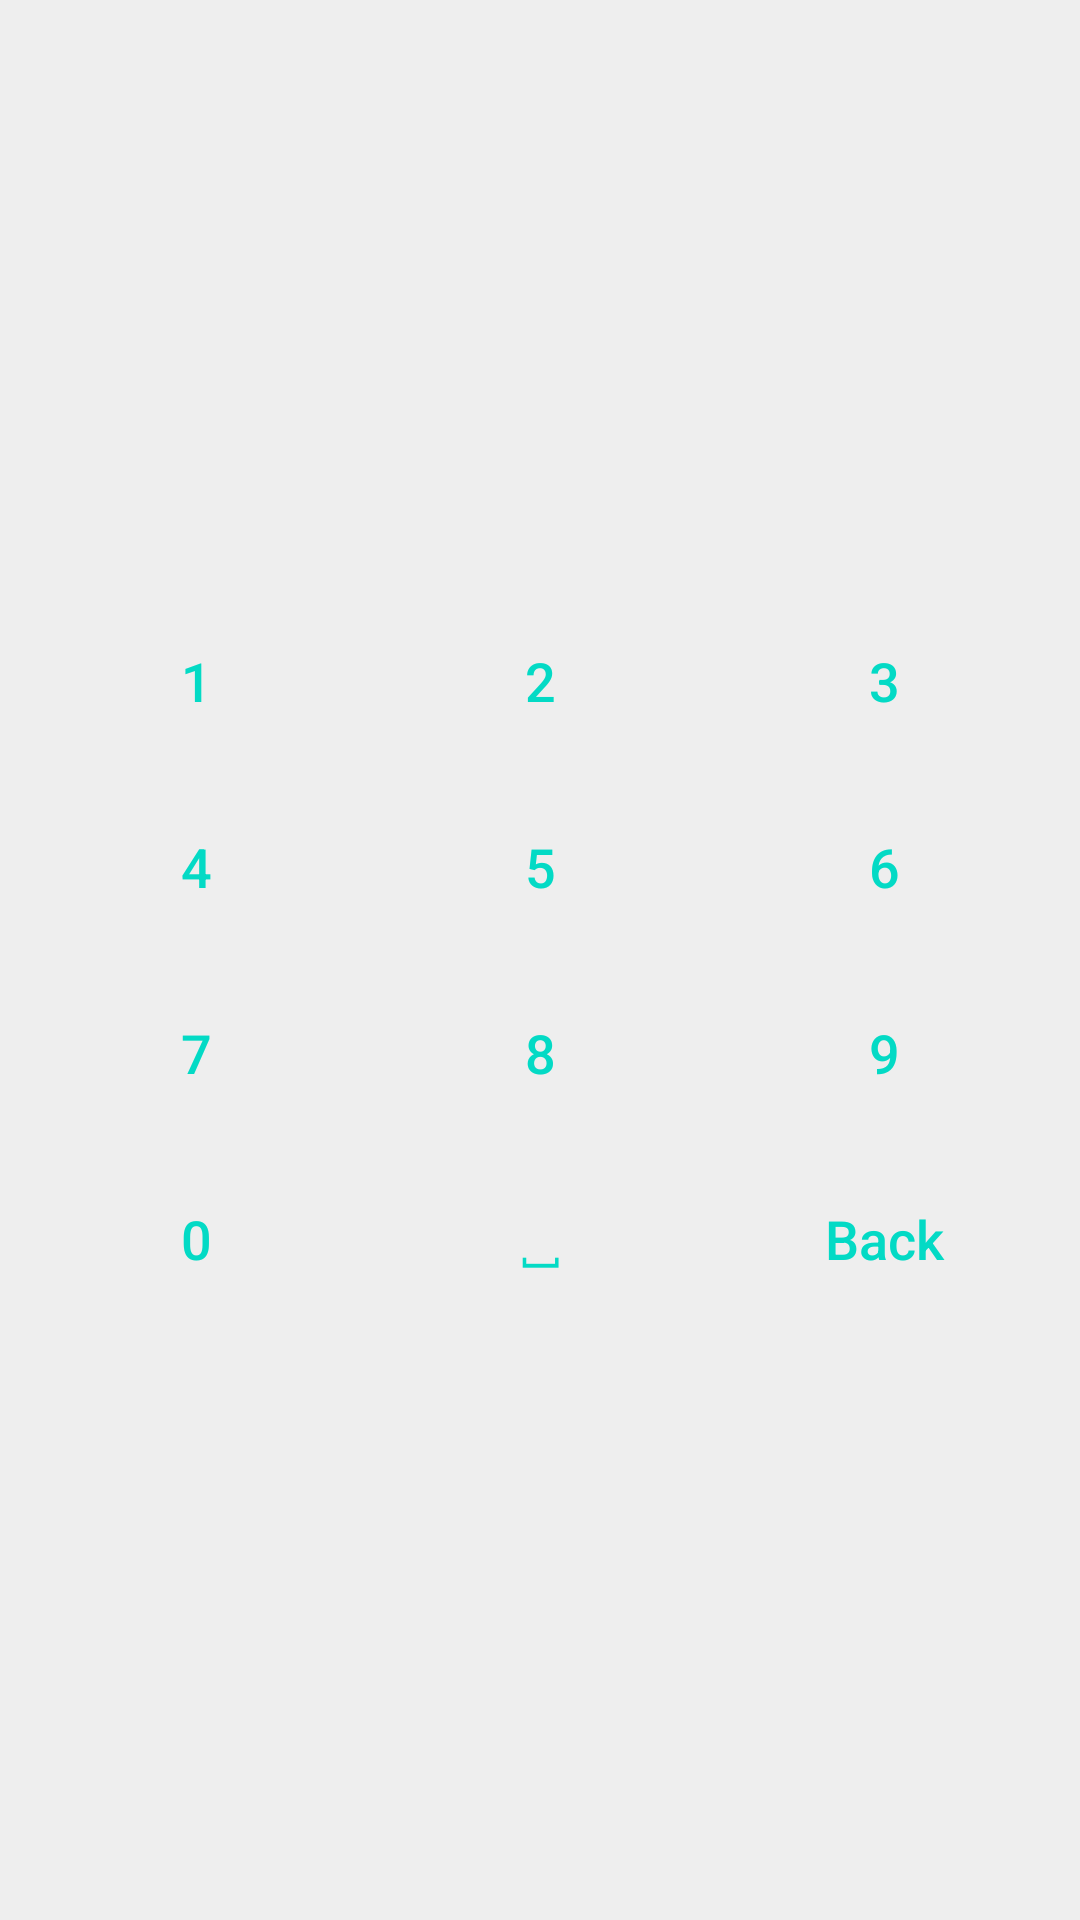

Layout XML and referenced resources for this Android screen:
<!-- AndroidManifest.xml: application theme AppTheme -->
<!-- res/layout/keyboard_numbers.xml -->
<?xml version="1.0" encoding="utf-8"?>
<LinearLayout xmlns:android="http://schemas.android.com/apk/res/android"
    android:orientation="vertical"
    android:layout_width="match_parent"
    android:layout_height="match_parent"
    android:gravity="center"
    android:padding="8dp"
    android:background="#EEE">

    <LinearLayout
        android:layout_width="match_parent"
        android:layout_height="wrap_content"
        android:orientation="horizontal">

        <Button
            android:id="@+id/btn_1"
            style="@style/KeyboardButton"
            android:text="1"
            android:layout_width="0dp"
            android:layout_weight="1"
            android:layout_height="50dp"
            android:tag="key"/>
        <Button
            android:id="@+id/btn_2"
            style="@style/KeyboardButton"
            android:text="2"
            android:layout_width="0dp"
            android:layout_weight="1"
            android:layout_height="50dp"
            android:tag="key"/>
        <Button
            android:id="@+id/btn_3"
            style="@style/KeyboardButton"
            android:text="3"
            android:layout_width="0dp"
            android:layout_weight="1"
            android:layout_height="50dp"
            android:tag="key"/>
    </LinearLayout>

    <LinearLayout
        android:layout_width="match_parent"
        android:layout_height="wrap_content"
        android:orientation="horizontal">

        <Button
            android:id="@+id/btn_4"
            style="@style/KeyboardButton"
            android:text="4"
            android:layout_width="0dp"
            android:layout_weight="1"
            android:layout_height="50dp"
            android:tag="key"/>
        <Button
            android:id="@+id/btn_5"
            style="@style/KeyboardButton"
            android:text="5"
            android:layout_width="0dp"
            android:layout_weight="1"
            android:layout_height="50dp"
            android:tag="key"/>
        <Button
            android:id="@+id/btn_6"
            style="@style/KeyboardButton"
            android:text="6"
            android:layout_width="0dp"
            android:layout_weight="1"
            android:layout_height="50dp"
            android:tag="key"/>
    </LinearLayout>

    <LinearLayout
        android:layout_width="match_parent"
        android:layout_height="wrap_content"
        android:orientation="horizontal">

        <Button
            android:id="@+id/btn_7"
            style="@style/KeyboardButton"
            android:text="7"
            android:layout_width="0dp"
            android:layout_weight="1"
            android:layout_height="50dp"
            android:tag="key"/>
        <Button
            android:id="@+id/btn_8"
            style="@style/KeyboardButton"
            android:text="8"
            android:layout_width="0dp"
            android:layout_weight="1"
            android:layout_height="50dp"
            android:tag="key"/>
        <Button
            android:id="@+id/btn_9"
            style="@style/KeyboardButton"
            android:text="9"
            android:layout_width="0dp"
            android:layout_weight="1"
            android:layout_height="50dp"
            android:tag="key"/>
    </LinearLayout>

    <LinearLayout
        android:layout_width="match_parent"
        android:layout_height="wrap_content"
        android:orientation="horizontal">

        <Button
            android:id="@+id/btn_0"
            style="@style/KeyboardButton"
            android:text="0"
            android:layout_width="0dp"
            android:layout_weight="1"
            android:layout_height="50dp"
            android:tag="key"/>
        <Button
            android:id="@+id/btn_space"
            style="@style/KeyboardButton"
            android:text="⎵"
            android:layout_width="0dp"
            android:layout_weight="1"
            android:layout_height="50dp"
            android:tag="key"/>
        <Button
            android:id="@+id/btn_back"
            style="@style/KeyboardButton"
            android:text="Back"
            android:layout_width="0dp"
            android:layout_weight="1"
            android:layout_height="50dp"
            android:tag="key"/>
    </LinearLayout>

</LinearLayout>
<!-- resources referenced by this layout -->
<resources>
  <style name="KeyboardButton">
          <item name="android:textAllCaps">false</item>
          <item name="android:layout_width">0dp</item>
          <item name="android:layout_weight">1</item>
          <item name="android:layout_height">50dp</item>
          <item name="android:layout_margin">6dp</item>
          <item name="android:textSize">18sp</item>
          <item name="android:textColor">#FF03DAC5</item>
          <item name="android:background">?android:attr/selectableItemBackground</item>
      </style>
  <style name="AppTheme" parent="Theme.AppCompat.Light.NoActionBar">
          
          <item name="android:windowBackground">@android:color/white</item>
      </style>
</resources>
